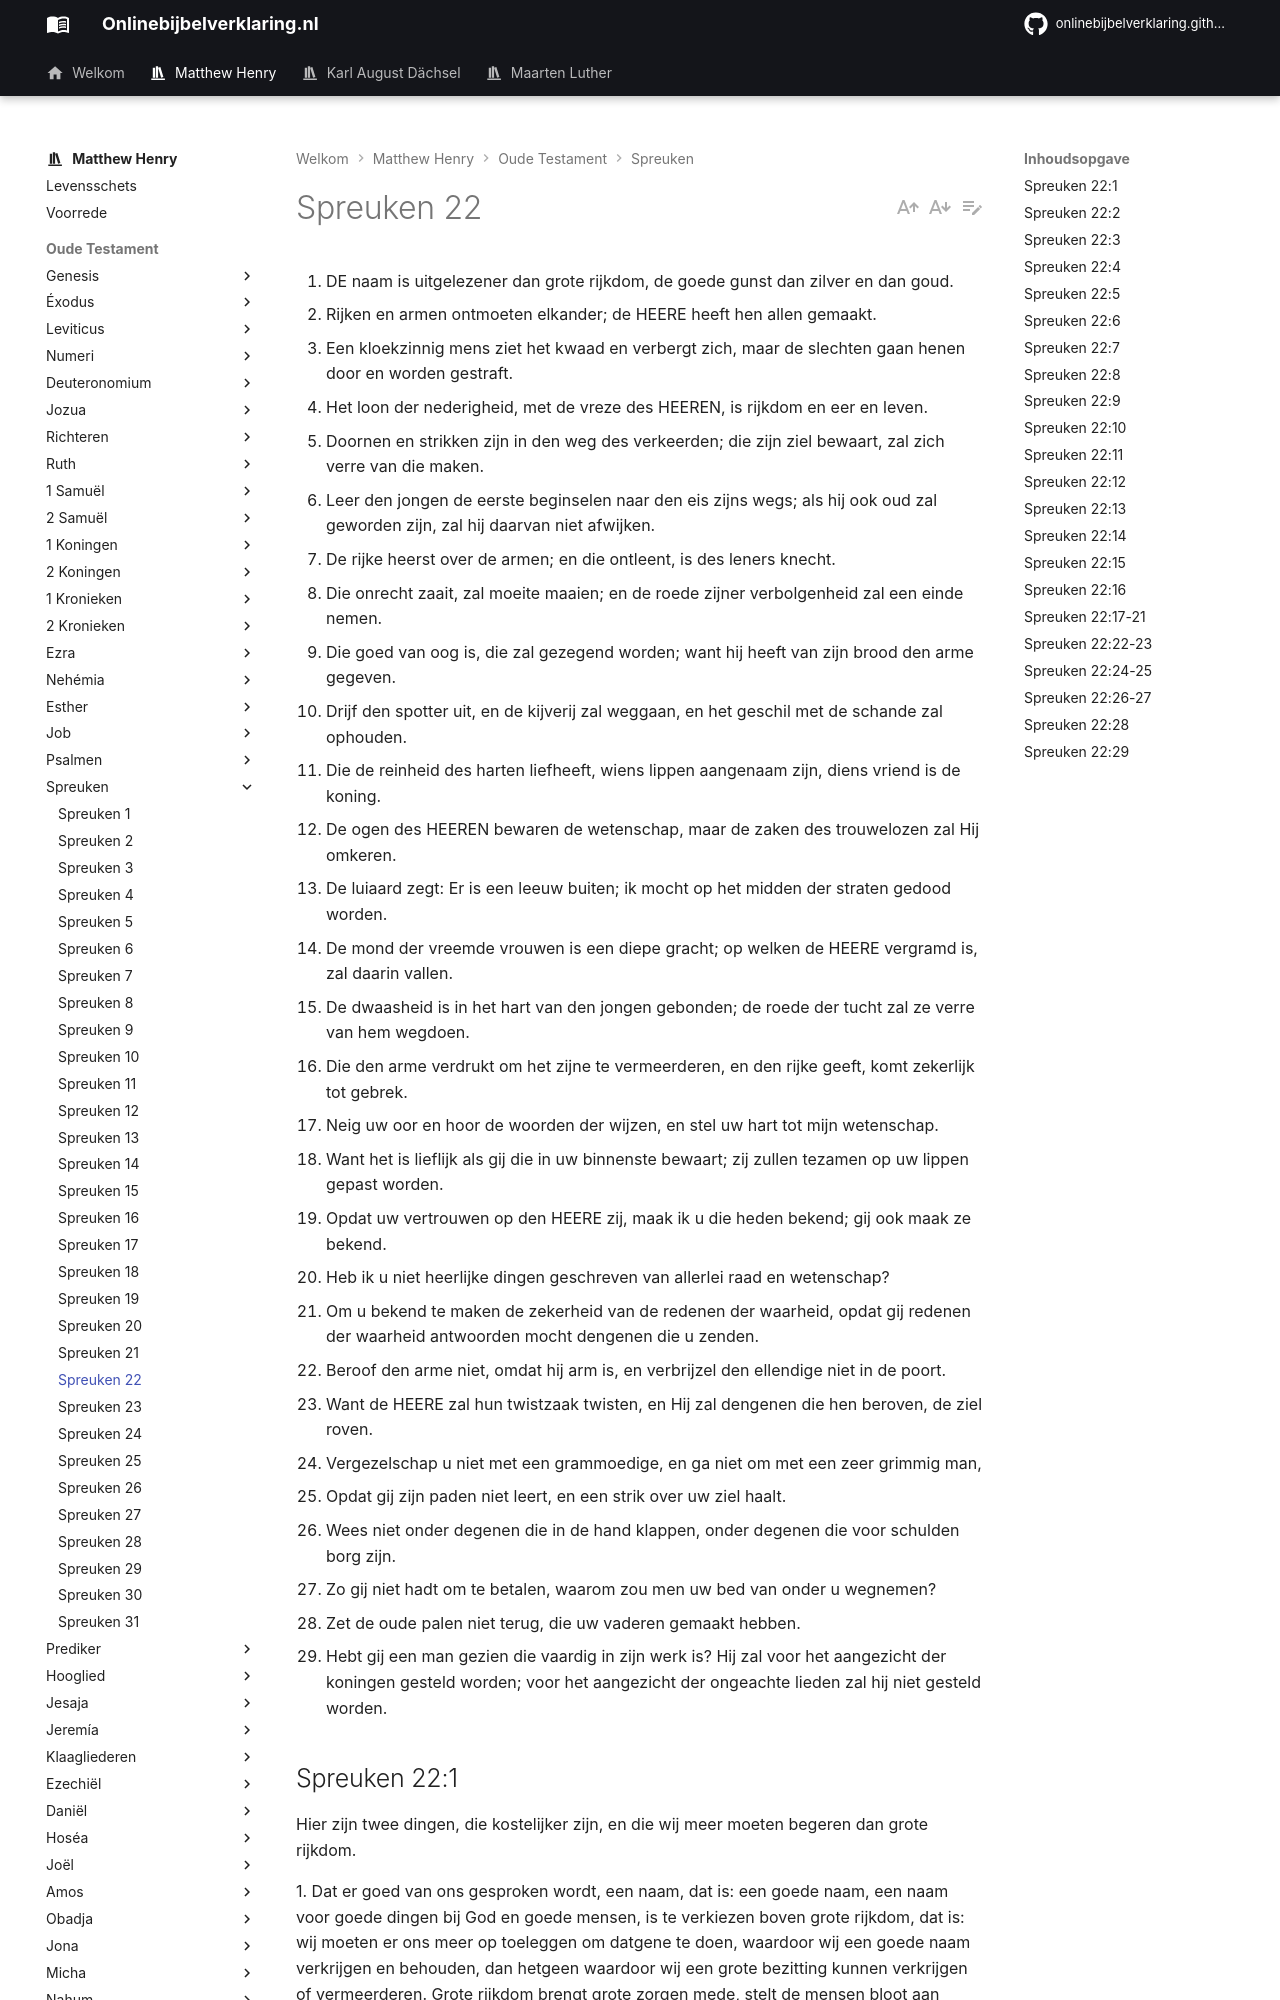

repository: onlinebijbelverklaring/dev-preview · page: matthewhenry/Spreuken/Spreuken22/index.html · generator: mkdocs

1. DE naam is uitgelezener dan grote rijkdom, de goede gunst dan zilver en dan goud.
2. Rijken en armen ontmoeten elkander; de HEERE heeft hen allen gemaakt.
3. Een kloekzinnig mens ziet het kwaad en verbergt zich, maar de slechten gaan henen door en worden gestraft.
4. Het loon der nederigheid, met de vreze des HEEREN, is rijkdom en eer en leven.
5. Doornen en strikken zijn in den weg des verkeerden; die zijn ziel bewaart, zal zich verre van die maken.
6. Leer den jongen de eerste beginselen naar den eis zijns wegs; als hij ook oud zal geworden zijn, zal hij daarvan niet afwijken.
7. De rijke heerst over de armen; en die ontleent, is des leners knecht.
8. Die onrecht zaait, zal moeite maaien; en de roede zijner verbolgenheid zal een einde nemen.
9. Die goed van oog is, die zal gezegend worden; want hij heeft van zijn brood den arme gegeven.
10. Drijf den spotter uit, en de kijverij zal weggaan, en het geschil met de schande zal ophouden.
11. Die de reinheid des harten liefheeft, wiens lippen aangenaam zijn, diens vriend is de koning.
12. De ogen des HEEREN bewaren de wetenschap, maar de zaken des trouwelozen zal Hij omkeren.
13. De luiaard zegt: Er is een leeuw buiten; ik mocht op het midden der straten gedood worden.
14. De mond der vreemde vrouwen is een diepe gracht; op welken de HEERE vergramd is, zal daarin vallen.
15. De dwaasheid is in het hart van den jongen gebonden; de roede der tucht zal ze verre van hem wegdoen.
16. Die den arme verdrukt om het zijne te vermeerderen, en den rijke geeft, komt zekerlijk tot gebrek.
17. Neig uw oor en hoor de woorden der wijzen, en stel uw hart tot mijn wetenschap.
18. Want het is lieflijk als gij die in uw binnenste bewaart; zij zullen tezamen op uw lippen gepast worden.
19. Opdat uw vertrouwen op den HEERE zij, maak ik u die heden bekend; gij ook maak ze bekend.
20. Heb ik u niet heerlijke dingen geschreven van allerlei raad en wetenschap?
21. Om u bekend te maken de zekerheid van de redenen der waarheid, opdat gij redenen der waarheid antwoorden mocht dengenen die u zenden.
22. Beroof den arme niet, omdat hij arm is, en verbrijzel den ellendige niet in de poort.
23. Want de HEERE zal hun twistzaak twisten, en Hij zal dengenen die hen beroven, de ziel roven.
24. Vergezelschap u niet met een grammoedige, en ga niet om met een zeer grimmig man,
25. Opdat gij zijn paden niet leert, en een strik over uw ziel haalt.
26. Wees niet onder degenen die in de hand klappen, onder degenen die voor schulden borg zijn.
27. Zo gij niet hadt om te betalen, waarom zou men uw bed van onder u wegnemen?
28. Zet de oude palen niet terug, die uw vaderen gemaakt hebben.
29. Hebt gij een man gezien die vaardig in zijn werk is? Hij zal voor het aangezicht der koningen gesteld worden; voor het aangezicht der ongeachte lieden zal hij niet gesteld worden.

## Spreuken 22:1 
Hier zijn twee dingen, die kostelijker zijn, en die wij meer moeten begeren dan grote rijkdom.

1\. Dat er goed van ons gesproken wordt, een naam, dat is: een goede naam, een naam voor goede dingen bij God en goede mensen, is te verkiezen boven grote rijkdom, dat is: wij moeten er ons meer op toeleggen om datgene te doen, waardoor wij een goede naam verkrijgen en behouden, dan hetgeen waardoor wij een grote bezitting kunnen verkrijgen of vermeerderen. Grote rijkdom brengt grote zorgen mede, stelt de mensen bloot aan gevaar, en voegt aan de mens geen wezenlijke waardij toe. Een dwaas en een schelm kunnen groter rijkdom hebben, maar een goede naam maakt de mens gerust en veilig, onderstelt dat hij wijs en eerlijk is, strekt tot eer en heerlijkheid Gods, en geeft de mens meer gelegenheid om goed te doen. Door grote rijkdom kunnen wij in de lichamelijke noden en behoeften van anderen voorzien, maar door een goede naam bevelen wij hun de Godsdienst aan.

2\. Om bemind te zijn, te delen in de achting en genegenheid van allen, die ons omringen, dat is beter dan zilver en goud. Christus had goud noch zilver, maar Hij nam toe in genade bij God en de mensen, Lukas 2:52. Dit moet ons leren om met heilige minachting neer te zien op de rijkdom van deze wereld, er ons hart niet op te zetten, maar te bedenken al wat lieflijk is en al wat welluidt, Filipp. 4:8.
